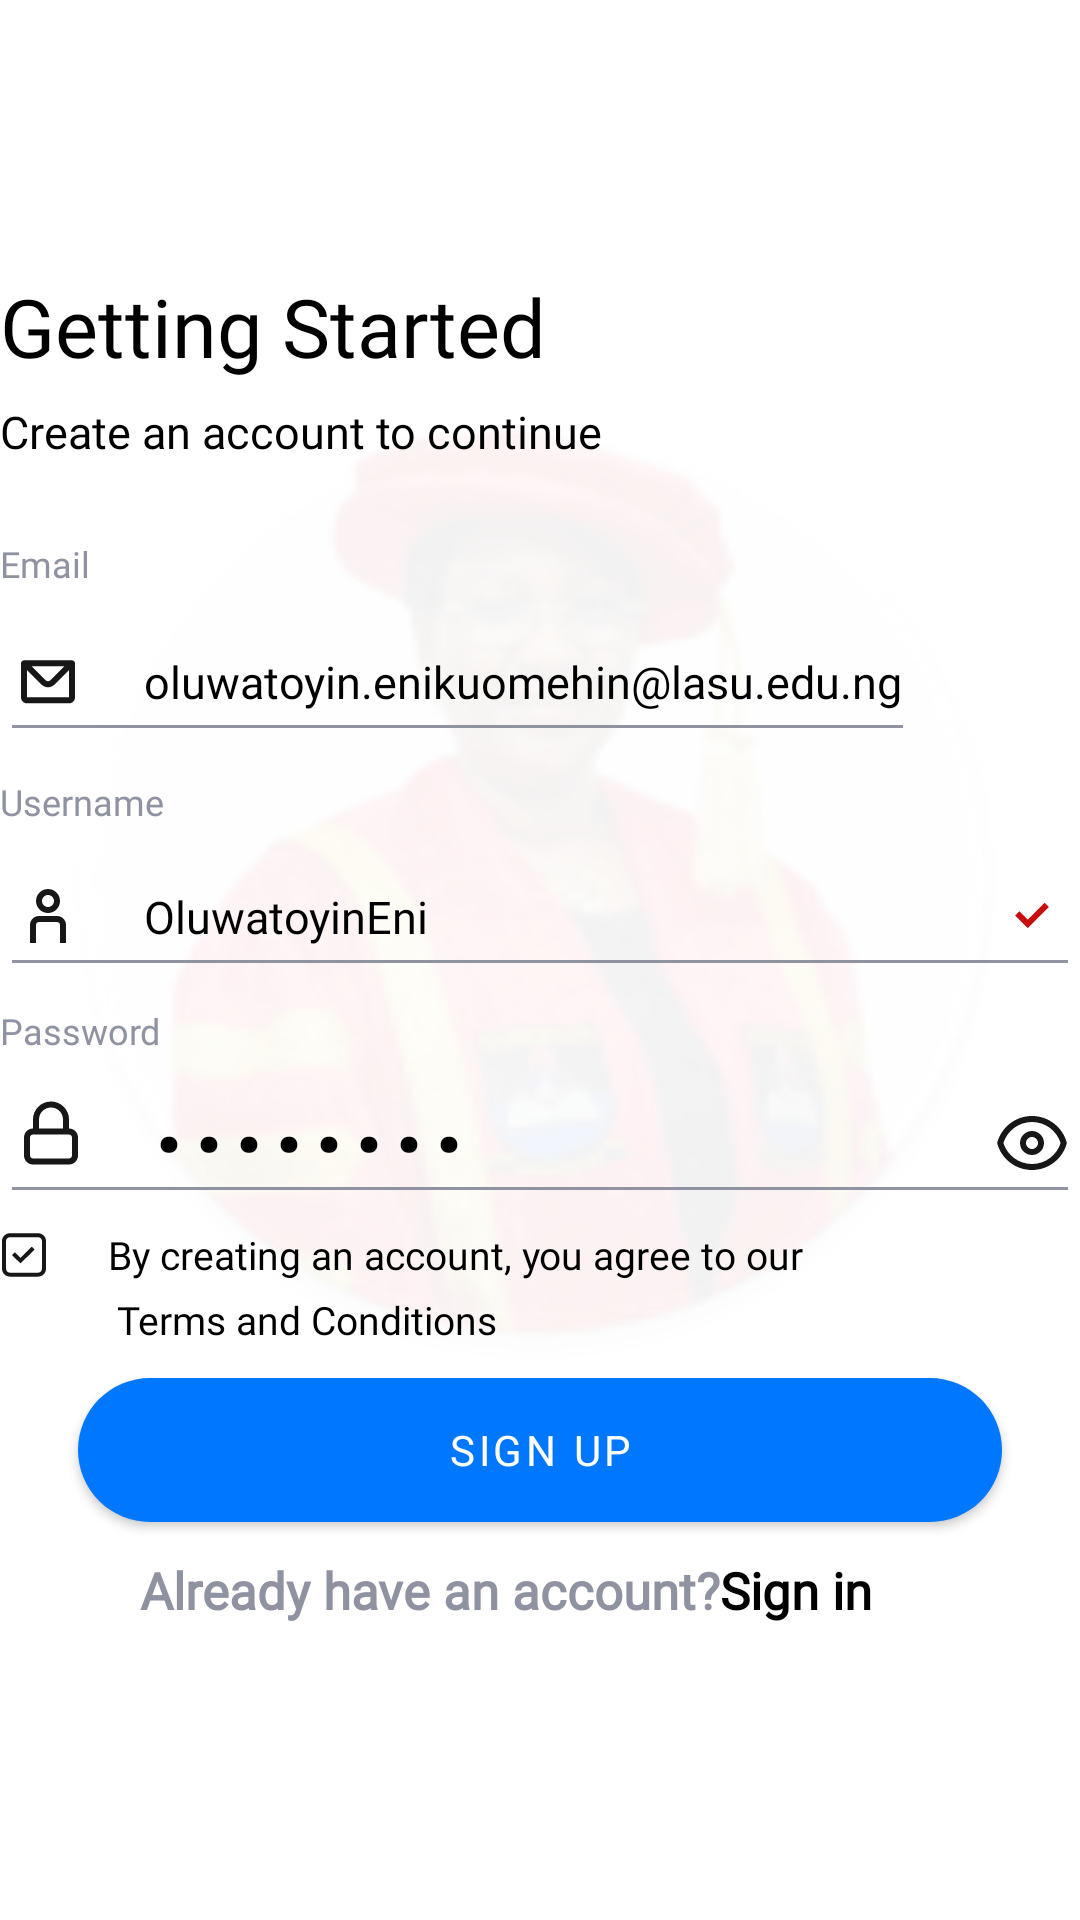

Produce the Android XML layout that renders to this screen, including the resource entries it uses.
<!-- AndroidManifest.xml: application theme Theme.LasuStaffConnect -->
<!-- res/layout/auth_sign_up.xml -->
<?xml version="1.0" encoding="utf-8"?>
<androidx.constraintlayout.widget.ConstraintLayout
    xmlns:android="http://schemas.android.com/apk/res/android"
    xmlns:app="http://schemas.android.com/apk/res-auto"
    xmlns:tools="http://schemas.android.com/tools"
    android:layout_width="match_parent"
    android:layout_height="match_parent"
    android:layout_marginStart="26dp"
    android:layout_marginEnd="10dp"
    tools:context=".AuthSignUp">

    <ImageView
        android:id="@+id/imageView"
        android:layout_width="330dp"
        android:layout_height="330dp"
        android:alpha="0.1"
        android:background="@mipmap/lasu_vc_wbg"
        android:backgroundTint="#80FFFFFF"
        android:backgroundTintMode="src_over"
        app:layout_constraintBottom_toBottomOf="parent"
        app:layout_constraintHorizontal_bias="0.444"
        app:layout_constraintLeft_toLeftOf="parent"
        app:layout_constraintRight_toRightOf="parent"
        app:layout_constraintTop_toTopOf="parent"
        app:layout_constraintVertical_bias="0.413" />

    <TextView
        android:id="@+id/textView"
        android:layout_width="wrap_content"
        android:layout_height="wrap_content"
        android:fontFamily="@font/dm_sans_bold"
        android:text="@string/getting_started"
        android:textColor="@color/black"
        android:textSize="27sp"
        app:layout_constraintBottom_toBottomOf="parent"
        app:layout_constraintHorizontal_bias="0.0"
        app:layout_constraintLeft_toLeftOf="parent"
        app:layout_constraintRight_toRightOf="parent"
        app:layout_constraintTop_toTopOf="parent"
        app:layout_constraintVertical_bias="0.15" />

    <TextView
        android:id="@+id/textView2"
        android:layout_width="wrap_content"
        android:layout_height="wrap_content"
        android:fontFamily="@font/dm_sans_medium"
        android:text="@string/create_acct"
        android:textColor="@color/black"
        android:textSize="15sp"
        app:layout_constraintBottom_toBottomOf="parent"
        app:layout_constraintHorizontal_bias="0.0"
        app:layout_constraintLeft_toLeftOf="parent"
        app:layout_constraintRight_toRightOf="parent"
        app:layout_constraintTop_toBottomOf="@id/textView"
        app:layout_constraintVertical_bias="0.014" />

    <TextView
        android:id="@+id/textView3"
        android:layout_width="wrap_content"
        android:layout_height="wrap_content"
        android:fontFamily="@font/dm_sans_medium"
        android:text="Email"
        android:textColor="@color/grey"
        android:textSize="12sp"
        app:layout_constraintBottom_toBottomOf="parent"
        app:layout_constraintHorizontal_bias="0.0"
        app:layout_constraintLeft_toLeftOf="parent"
        app:layout_constraintRight_toRightOf="parent"
        app:layout_constraintTop_toBottomOf="@id/textView2"
        app:layout_constraintVertical_bias="0.055" />

    <EditText
        android:id="@+id/textView4"
        android:layout_width="wrap_content"
        android:layout_height="50dp"
        android:backgroundTint="@color/grey"
        android:fontFamily="@font/dm_sans_medium"
        android:hint="@string/hint_email"
        android:textColor="@color/signin_placeholder_color"
        android:textColorHint="@android:color/black"
        android:textSize="15sp"
        android:drawableStart="@drawable/ic_mail"
        android:drawablePadding="20dp"
        app:hintEnabled="true"
        android:singleLine="true"
        app:layout_constraintBottom_toBottomOf="parent"
        app:layout_constraintHorizontal_bias="0.0"
        app:layout_constraintLeft_toLeftOf="parent"
        app:layout_constraintRight_toRightOf="parent"
        app:layout_constraintTop_toBottomOf="@id/textView3"
        app:layout_constraintVertical_bias="0.012" />

    <TextView
        android:id="@+id/textView5"
        android:layout_width="wrap_content"
        android:layout_height="wrap_content"
        android:fontFamily="@font/dm_sans_medium"
        android:text="Username"
        android:textColor="@color/grey"
        android:textSize="12sp"
        app:layout_constraintBottom_toBottomOf="parent"
        app:layout_constraintHorizontal_bias="0.0"
        app:layout_constraintLeft_toLeftOf="parent"
        app:layout_constraintRight_toRightOf="parent"
        app:layout_constraintTop_toBottomOf="@id/textView4"
        app:layout_constraintVertical_bias="0.022" />

    <EditText
        android:id="@+id/textView6"
        android:layout_width="fill_parent"
        android:layout_height="50dp"
        android:backgroundTint="@color/grey"
        android:fontFamily="@font/dm_sans_medium"
        android:hint="@string/hint_username"
        android:textColor="@color/signin_placeholder_color"
        android:textColorHint="@android:color/black"
        android:textSize="16sp"
        android:drawableStart="@drawable/ic_person"
        android:drawableEnd="@drawable/ic_check"
        android:drawablePadding="20dp"
        app:hintEnabled="true"
        app:layout_constraintBottom_toBottomOf="parent"
        app:layout_constraintHorizontal_bias="0.0"
        app:layout_constraintLeft_toLeftOf="parent"
        app:layout_constraintRight_toRightOf="parent"
        app:layout_constraintTop_toBottomOf="@id/textView5"
        app:layout_constraintVertical_bias="0.012" />

    <TextView
        android:id="@+id/textView7"
        android:layout_width="wrap_content"
        android:layout_height="wrap_content"
        android:fontFamily="@font/dm_sans_medium"
        android:text="Password"
        android:textColor="@color/grey"
        android:textSize="12sp"
        app:layout_constraintBottom_toBottomOf="parent"
        app:layout_constraintHorizontal_bias="0.0"
        app:layout_constraintLeft_toLeftOf="parent"
        app:layout_constraintRight_toRightOf="parent"
        app:layout_constraintTop_toBottomOf="@id/textView6"
        app:layout_constraintVertical_bias="0.022" />

    <EditText
        android:id="@+id/textView8"
        android:layout_width="fill_parent"
        android:layout_height="50dp"
        android:backgroundTint="@color/grey"
        android:fontFamily="@font/dm_sans_medium"
        android:hint="@string/hint_password"
        android:textColor="@color/signin_placeholder_color"
        android:textColorHint="@android:color/black"
        android:textSize="15sp"
        android:drawableStart="@drawable/ic_lock"
        android:drawableEnd="@drawable/ic_eye"
        android:drawablePadding="20dp"
        app:hintEnabled="true"
        app:layout_constraintBottom_toBottomOf="parent"
        app:layout_constraintHorizontal_bias="0.0"
        app:layout_constraintLeft_toLeftOf="parent"
        app:layout_constraintRight_toRightOf="parent"
        app:layout_constraintTop_toBottomOf="@id/textView7"
        app:layout_constraintVertical_bias="0.012" />

    <TextView
        android:id="@+id/txt_terms_condition"
        android:layout_width="wrap_content"
        android:layout_height="wrap_content"
        android:fontFamily="@font/dm_sans_medium"
        android:text="@string/agree"
        android:textColor="@color/black"
        android:textSize="13sp"
        android:drawableStart="@drawable/ic_term_icon"
        android:drawablePadding="20dp"
        app:layout_constraintBottom_toBottomOf="parent"
        app:layout_constraintHorizontal_bias="0.0"
        app:layout_constraintLeft_toLeftOf="parent"
        app:layout_constraintRight_toRightOf="parent"
        app:layout_constraintTop_toBottomOf="@id/textView8"
        app:layout_constraintVertical_bias="0.022" />

    <TextView
        android:id="@+id/txt_terms_condition_bold"
        android:layout_width="wrap_content"
        android:layout_height="wrap_content"
        android:fontFamily="@font/dm_sans_bold"
        android:text="@string/terms_and_condition"
        android:textColor="@color/black"
        android:textSize="13sp"
        app:layout_constraintBottom_toBottomOf="parent"
        app:layout_constraintHorizontal_bias="0.168"
        app:layout_constraintLeft_toLeftOf="parent"
        app:layout_constraintRight_toRightOf="parent"
        app:layout_constraintTop_toBottomOf="@id/txt_terms_condition"
        app:layout_constraintVertical_bias="0.02" />

    <com.google.android.material.button.MaterialButton
        android:id="@+id/button_signin"
        android:layout_width="fill_parent"
        android:layout_height="60dp"
        android:fontFamily="@font/poppins_semibold"
        android:text="@string/btn_signup"
        android:textSize="14sp"
        app:backgroundTint="@color/blue_btn_color"
        app:cornerRadius="30dp"
        app:layout_constraintBottom_toBottomOf="parent"
        app:layout_constraintStart_toStartOf="parent"
        app:layout_constraintTop_toBottomOf="@id/textView6"
        app:layout_constraintVertical_bias="0.496"
        android:layout_marginStart="26dp"
        android:layout_marginEnd="26dp"/>

    <TextView
        android:id="@+id/textView9"
        android:layout_width="wrap_content"
        android:layout_height="wrap_content"
        android:fontFamily="@font/dm_sans_bold"
        android:text="@string/already_have_an_acct"
        android:textColor="@color/grey"
        android:textSize="17sp"
        android:textStyle="bold"
        app:layout_constraintBottom_toBottomOf="parent"
        app:layout_constraintHorizontal_bias="0.279"
        app:layout_constraintLeft_toLeftOf="parent"
        app:layout_constraintRight_toRightOf="parent"
        app:layout_constraintTop_toBottomOf="@id/button_signin"
        app:layout_constraintVertical_bias="0.051" />

    <TextView
        android:id="@+id/textView10"
        android:layout_width="wrap_content"
        android:layout_height="wrap_content"
        android:fontFamily="@font/dm_sans_bold"
        android:text="@string/txt_signin"
        android:textColor="@color/black"
        android:textSize="17sp"
        android:textStyle="bold"
        app:layout_constraintBottom_toBottomOf="@id/textView9"
        app:layout_constraintEnd_toEndOf="parent"
        app:layout_constraintHorizontal_bias="0.0"
        app:layout_constraintHorizontal_chainStyle="packed"
        app:layout_constraintStart_toEndOf="@+id/textView9"
        app:layout_constraintTop_toTopOf="@id/button_signin"
        app:layout_constraintVertical_bias="1.0" />


</androidx.constraintlayout.widget.ConstraintLayout>
<!-- resources referenced by this layout -->
<resources>
  <color name="black">#FF000000</color>
  <color name="blue_btn_color">#0077FF</color>
  <color name="grey">#8F92A1</color>
  <color name="signin_placeholder_color">#171717</color>
  <!-- drawable ic_check (drawable) -->
  <vector xmlns:android="http://schemas.android.com/apk/res/android"
      android:width="24dp"
      android:height="25dp"
      android:viewportWidth="24"
      android:viewportHeight="25">
    <path
        android:pathData="M10.5859,13.5749L7.7575,10.7465L6.3433,12.1607L10.5859,16.4033L17.657,9.3322L16.2428,7.918L10.5859,13.5749Z"
        android:fillColor="#C80E0E"
        android:fillType="evenOdd"/>
  </vector>
  <!-- drawable ic_lock (drawable) -->
  <vector xmlns:android="http://schemas.android.com/apk/res/android"
      android:width="26dp"
      android:height="31dp"
      android:viewportWidth="26"
      android:viewportHeight="31">
    <path
        android:pathData="M19,10.5C20.6569,10.5 22,11.8431 22,13.5V19.5C22,21.1569 20.6569,22.5 19,22.5H7C5.3432,22.5 4,21.1569 4,19.5V13.5C4,11.8431 5.3432,10.5 7,10.5V7.5C7,4.1863 9.6863,1.5 13,1.5C16.3137,1.5 19,4.1863 19,7.5V10.5ZM13,3.5C15.2091,3.5 17,5.2909 17,7.5V10.5H9V7.5C9,5.2909 10.7909,3.5 13,3.5ZM19,12.5H7C6.4477,12.5 6,12.9477 6,13.5V19.5C6,20.0523 6.4477,20.5 7,20.5H19C19.5523,20.5 20,20.0523 20,19.5V13.5C20,12.9477 19.5523,12.5 19,12.5Z"
        android:fillColor="#171717"
        android:fillType="evenOdd"/>
  </vector>
  <!-- drawable ic_mail (drawable) -->
  <vector xmlns:android="http://schemas.android.com/apk/res/android"
      android:width="24dp"
      android:height="25dp"
      android:viewportWidth="24"
      android:viewportHeight="25">
    <path
        android:pathData="M3.0098,6.445C3.0098,5.8928 3.4575,5.445 4.0098,5.445H20C20.5523,5.445 21,5.8928 21,6.445V17.7692C21,18.8738 20.1046,19.7692 19,19.7692H5C3.8954,19.7692 3,18.8738 3,17.7692V6.7693C3,6.7216 3.0033,6.6748 3.0098,6.629V6.445ZM5,8.6688V17.7692H19V8.6691L14.1215,13.5476C12.9499,14.7192 11.0504,14.7192 9.8788,13.5476L5,8.6688ZM6.5723,7.4127H17.428L12.7073,12.1334C12.3168,12.5239 11.6836,12.5239 11.2931,12.1334L6.5723,7.4127Z"
        android:fillColor="#171717"
        android:fillType="evenOdd"/>
  </vector>
  <string name="agree">By creating an account, you agree to our</string>
  <string name="already_have_an_acct">Already have an account?</string>
  <string name="btn_signup">SIGN UP</string>
  <string name="create_acct">Create an account to continue</string>
  <string name="getting_started">Getting Started</string>
  <string name="hint_email"><font size="15">oluwatoyin.enikuomehin@lasu.edu.ng</font></string>
  <string name="hint_password"><font size="50">........</font></string>
  <string name="hint_username"><font size="15">OluwatoyinEni</font></string>
  <string name="terms_and_condition">Terms and Conditions</string>
  <string name="txt_signin">Sign in</string>
  <style name="Theme.LasuStaffConnect" parent="Theme.MaterialComponents.DayNight.DarkActionBar">
          
          <item name="colorPrimary">@color/purple_500</item>
          <item name="colorPrimaryVariant">@color/purple_700</item>
          <item name="colorOnPrimary">@color/white</item>
          
          <item name="colorSecondary">@color/teal_200</item>
          <item name="colorSecondaryVariant">@color/teal_700</item>
          <item name="colorOnSecondary">@color/black</item>
          
          <item name="android:statusBarColor" tools:targetApi="l">?attr/colorPrimaryVariant</item>
          
      </style>
  <color name="purple_500">#FF6200EE</color>
  <color name="purple_700">#FF3700B3</color>
  <color name="white">#FFFFFFFF</color>
  <color name="teal_200">#FF03DAC5</color>
  <color name="teal_700">#FF018786</color>
</resources>
